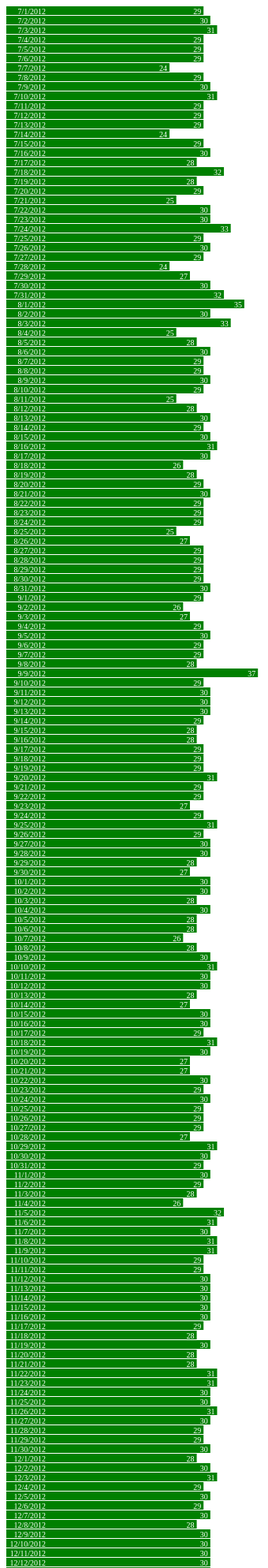
D3 v3 page, settled after 480 driven frames (8 s of simulated time); the page loaded 1 data file(s).



var width = 440,
    barHeight = 12;

var x = d3.scale.linear()
    .range([0, width]);

var chart = d3.select(".chart")
    .attr("width", width);

d3.tsv("data-71-Inbound.tsv", type, function(error, data) {
  x.domain([0, d3.max(data, function(d) { return d.close; })]);

  chart.attr("height", barHeight * data.length);

  var bar = chart.selectAll("g")
      .data(data)
    .enter().append("g")
      .attr("transform", function(d, i) { return "translate(0," + i * barHeight + ")"; });

  bar.append("rect")
      .attr("width", function(d) { return x(d.close); })
      .attr("height", barHeight - 1);

  bar.append("text")
      .attr("x", function(d) { return x(d.close) - 3; })
      .attr("y", barHeight / 2)
      .attr("dy", ".35em")
      .text(function(d) { return d.close; });

  bar.append("text")
      .attr("x", 50)
      .attr("y", barHeight / 2)
      .attr("dy", ".35em")
      .text(function(d) { return d.date; });


});

function type(d) {
  d.value = +d.value; // coerce to number
  return d;
}



### data: data-71-Inbound.tsv
		date	close
71	Inbound	7/1/2012	29
71	Inbound	7/2/2012	30
71	Inbound	7/3/2012	31
71	Inbound	7/4/2012	29
71	Inbound	7/5/2012	29
71	Inbound	7/6/2012	29
71	Inbound	7/7/2012	24
71	Inbound	7/8/2012	29
71	Inbound	7/9/2012	30
71	Inbound	7/10/2012	31
71	Inbound	7/11/2012	29
71	Inbound	7/12/2012	29
71	Inbound	7/13/2012	29
71	Inbound	7/14/2012	24
71	Inbound	7/15/2012	29
71	Inbound	7/16/2012	30
71	Inbound	7/17/2012	28
71	Inbound	7/18/2012	32
71	Inbound	7/19/2012	28
71	Inbound	7/20/2012	29
71	Inbound	7/21/2012	25
71	Inbound	7/22/2012	30
71	Inbound	7/23/2012	30
71	Inbound	7/24/2012	33
71	Inbound	7/25/2012	29
71	Inbound	7/26/2012	30
71	Inbound	7/27/2012	29
71	Inbound	7/28/2012	24
71	Inbound	7/29/2012	27
71	Inbound	7/30/2012	30
71	Inbound	7/31/2012	32
71	Inbound	8/1/2012	35
71	Inbound	8/2/2012	30
71	Inbound	8/3/2012	33
71	Inbound	8/4/2012	25
71	Inbound	8/5/2012	28
71	Inbound	8/6/2012	30
71	Inbound	8/7/2012	29
71	Inbound	8/8/2012	29
71	Inbound	8/9/2012	30
71	Inbound	8/10/2012	29
71	Inbound	8/11/2012	25
71	Inbound	8/12/2012	28
71	Inbound	8/13/2012	30
71	Inbound	8/14/2012	29
71	Inbound	8/15/2012	30
71	Inbound	8/16/2012	31
71	Inbound	8/17/2012	30
71	Inbound	8/18/2012	26
71	Inbound	8/19/2012	28
71	Inbound	8/20/2012	29
71	Inbound	8/21/2012	30
71	Inbound	8/22/2012	29
71	Inbound	8/23/2012	29
71	Inbound	8/24/2012	29
71	Inbound	8/25/2012	25
71	Inbound	8/26/2012	27
71	Inbound	8/27/2012	29
71	Inbound	8/28/2012	29
71	Inbound	8/29/2012	29
... 304 more rows